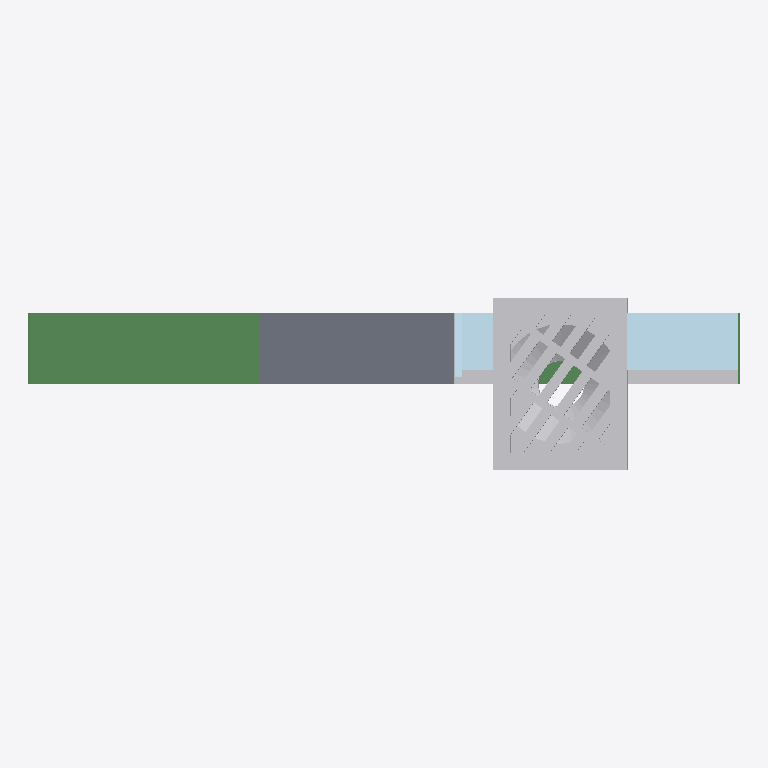
Plan cut of the same IFC building model at storey 'Sluk' (level 0.00 m, cut at 1.40 m), seen from above with north up, elements coloured by IFC class: 3 other elements (light grey), 2 plates (pale blue), 1 beam (green), 1 slab (grey). Cut surfaces are drawn darker.
Extent 2.0 m × 0.5 m × 2.4 m (x, y, z). Storeys (1): Sluk at 0.00 m. Elements (10): 4 IfcBuildingElementProxy, 3 IfcPlate, 2 IfcSlab, 1 IfcBeam.

HEADER;
FILE_DESCRIPTION(('ViewDefinition[CoordinationView_V2.0]','ExchangeRequirement[Structural, SurfaceGeometry]','Option [GridExport:Off]','Option [Assemblies:Off]','Option [Bolts:On]','Option [Rebars:On]','Option [PourObjects:On]','Option [Welds:Off]','Option [SurfaceTreatments:Off]','Option [LocationBy:0]','Option [ViewColors:On]','Option [SectionedSpine:Off]','[2 more]'),'2;1');
FILE_NAME('SNACKS_Detalj_Sluk.ifc','2026-10-09T15:10:11',('SWECO\\NOULVE'),('Structural Designer'),'IFC Parser','Tekla Structures 2025 Service Pack 7, IFC Export','');
FILE_SCHEMA(('IFC2X3'));
ENDSEC;
DATA;
#36=IFCPROJECT('3hIXHEhwnBPg9iYCRerLS3',#5,'SNACKS Detalj Sluk',$,$,$,$,(#11),#35);
#38=IFCSITE('0cHbuZ7tTAAARUvYnq2GoH',#5,'SNACKS Detalj Sluk',$,$,#37,$,$,.ELEMENT.,$,$,$,$,$);
#41=IFCBUILDING('2cH2Ye1ODFPROjgJsPA4pC',#5,'Bru',$,$,#40,$,$,.ELEMENT.,$,$,#39);
#43=IFCBUILDINGSTOREY('09Zmb6wqH33AoobR5q1mOS',#5,'Sluk',$,$,#42,$,$,.ELEMENT.,0.0);
#1424=IFCBUILDINGELEMENTPROXY('2OW_1zJ_r0fwUbk1_lColv',#274,'Sluk','__Sluk__2',$,#1423,#1418,'ID9883e07d-4fed-40a7-a7a5-b81faf332bf9',.ELEMENT.);
#2190=IFCBEAM('0m4LW_AaT0rPxCbnKVtNnA',#44,'Merknad','PL200X5',$,#2189,#2186,'ID3011583e-2a47-40d5-9ecc-97151fdd7c4a');
#2255=IFCSLAB('1Otq5xewn3YunsxcjAXpcZ',#44,'Kantdrager','200X550',$,#2254,#2249,'ID58df417b-a3ac-438b-8c76-ee6b4a8739a3',.NOTDEFINED.);
#1685=IFCPLATE('02yK1qHtD1rw_FjOjjdM2a',#44,'Slitelag','PL160X40',$,#1684,#1679,'ID02f14074-4773-41d7-af8f-b58b6d9d60a4');
#180=IFCBUILDINGELEMENTPROXY('3YRokvvPT0fBepR04tVowT',#44,'Primer','__C60BP2',$,#179,#174,'IDe26f2bb9-e597-40a4-ba33-6c01377f2e9d',.ELEMENT.);
#272=IFCBUILDINGELEMENTPROXY('3F7AF97QP1jh74cLlVO7Pz',#44,'Membran','__Topeka__1',$,#271,#268,'IDcf1ca3c9-1da6-41b6-b1c4-995bdf60767d',.ELEMENT.);
#1949=IFCPLATE('05V3_0nvXAexKwLsPU3XKj',#44,'Membran','PL180X20',$,#1948,#1943,'ID057c3f80-c798-4aa3-b53a-57665e0e152d');
ENDSEC;
